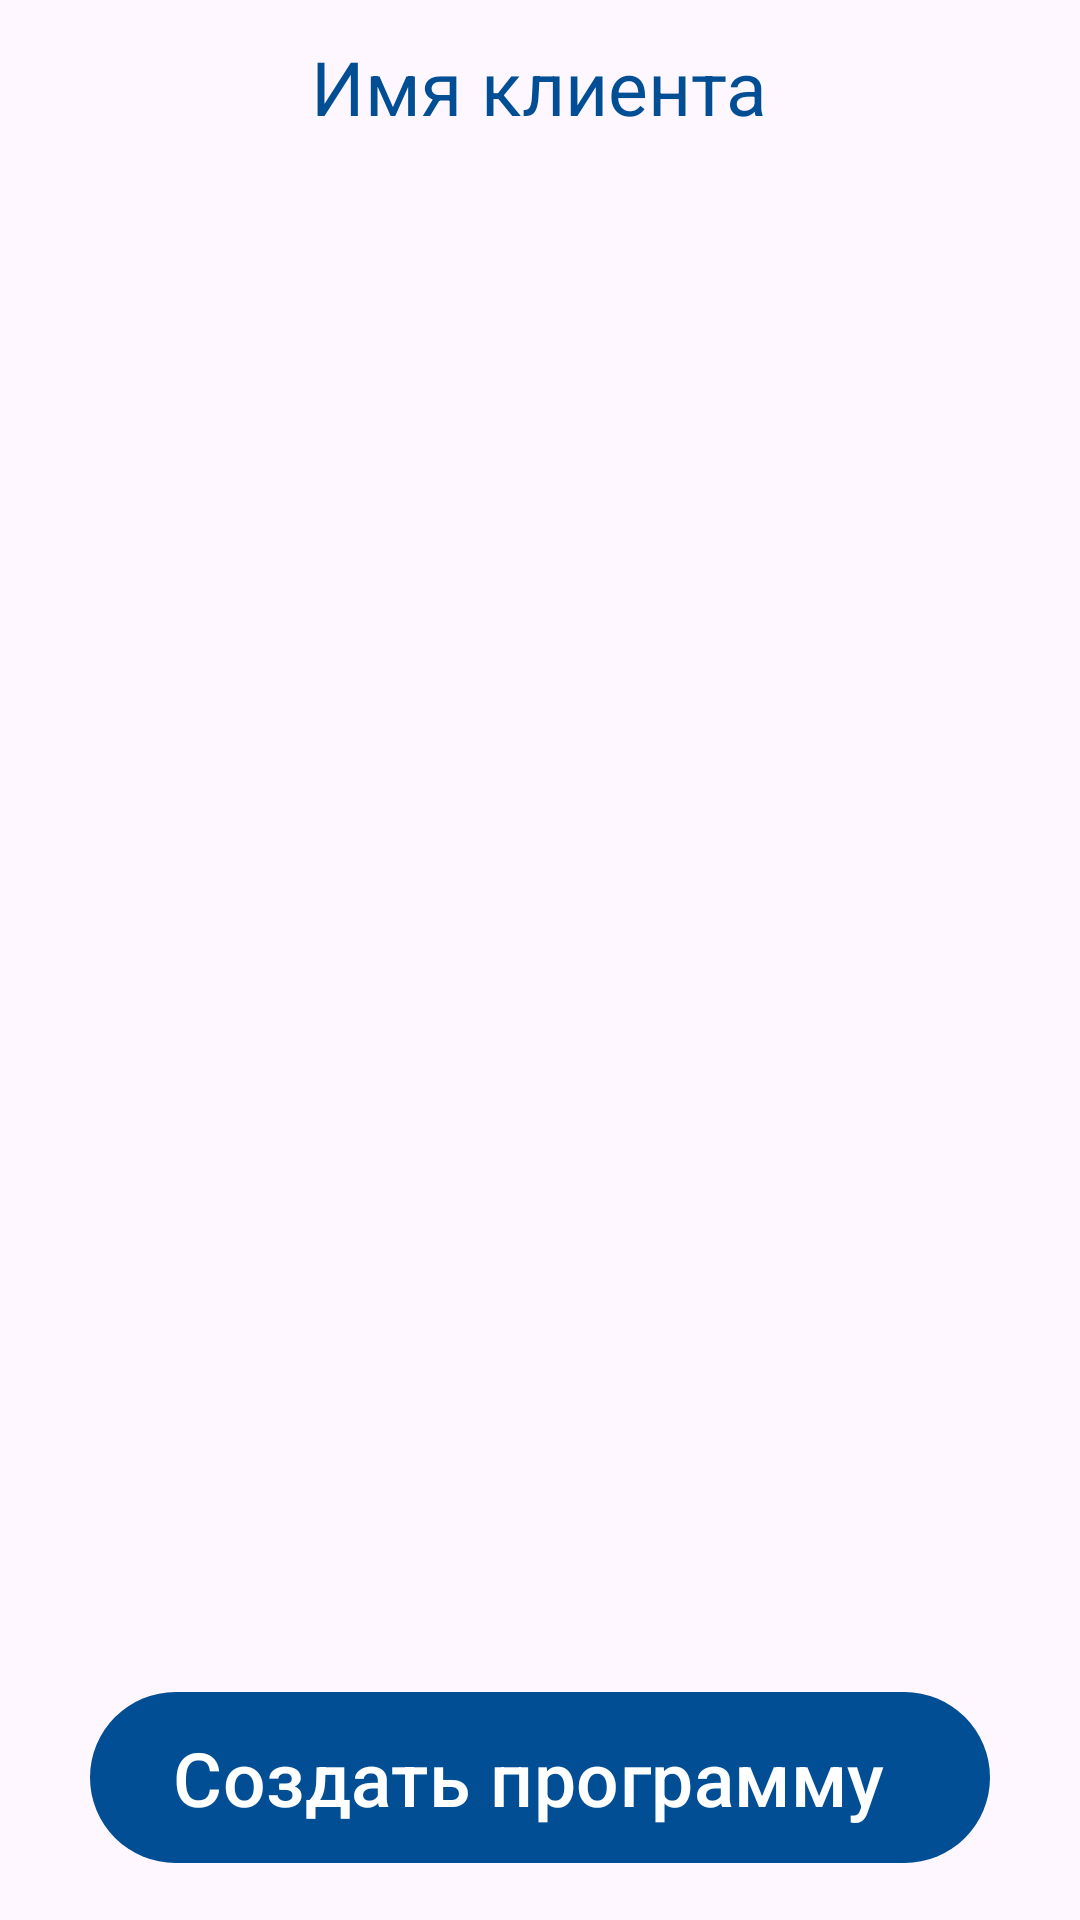

Here is an Android app screen rendered from its layout file. Give the layout XML and the strings, colors and styles it references.
<!-- AndroidManifest.xml: application theme Theme.Material3.DayNight.NoActionBar -->
<!-- res/layout/activity_client_page.xml -->
<?xml version="1.0" encoding="utf-8"?>
<RelativeLayout xmlns:android="http://schemas.android.com/apk/res/android"
    android:id="@+id/relativeClientPage"
    xmlns:app="http://schemas.android.com/apk/res-auto"
    xmlns:tools="http://schemas.android.com/tools"
    android:layout_width="match_parent"
    android:layout_height="match_parent"
    tools:context=".trainer.MyClientsActivity"
    android:orientation="vertical">

    <LinearLayout
        android:layout_width="match_parent"
        android:layout_height="wrap_content"
        android:id="@+id/linear"
        android:orientation="horizontal"
        android:gravity="center"
        android:layout_marginTop="12dp">


        <com.google.android.material.textview.MaterialTextView
            android:id="@+id/textViewClient"
            android:layout_width="wrap_content"
            android:layout_height="wrap_content"
            android:layout_gravity="center_horizontal"
            android:text="Имя клиента"
            android:textColor="@color/default_blue"
            android:textSize="25sp"
            />
    </LinearLayout>

    <androidx.recyclerview.widget.RecyclerView
        android:layout_below="@+id/linear"
        android:id="@+id/recyclerMyClients"
        android:layout_width="match_parent"
        android:layout_height="match_parent">

    </androidx.recyclerview.widget.RecyclerView>


    <com.google.android.material.button.MaterialButton
        android:id="@+id/btnCreateProgram"
        style="@style/DefaultButtonIcon"
        android:layout_alignParentBottom="true"
        android:layout_width="match_parent"
        android:layout_height="65dp"
        app:icon="@drawable/ic_baseline_add_24"
        app:iconSize="35dp"
        app:iconGravity="textStart"
        android:layout_marginStart="30dp"
        android:layout_marginEnd="30dp"
        android:layout_marginBottom="15dp"
        android:layout_marginTop="15dp"
        android:text="Создать программу"
        android:textSize="25sp"
        />


</RelativeLayout>
<!-- resources referenced by this layout -->
<resources>
  <color name="default_blue">#014E95</color>
  <style name="DefaultButtonIcon" parent="@style/Widget.Material3.Button.Icon">
          <item name="backgroundTint">@color/default_blue</item>
          <item name="android:textColor">@color/white</item>
          <item name="rippleColor">@color/default_blue_ripple</item>
      </style>
  <color name="white">#FFFFFFFF</color>
  <color name="default_blue_ripple">#023E75</color>
</resources>
